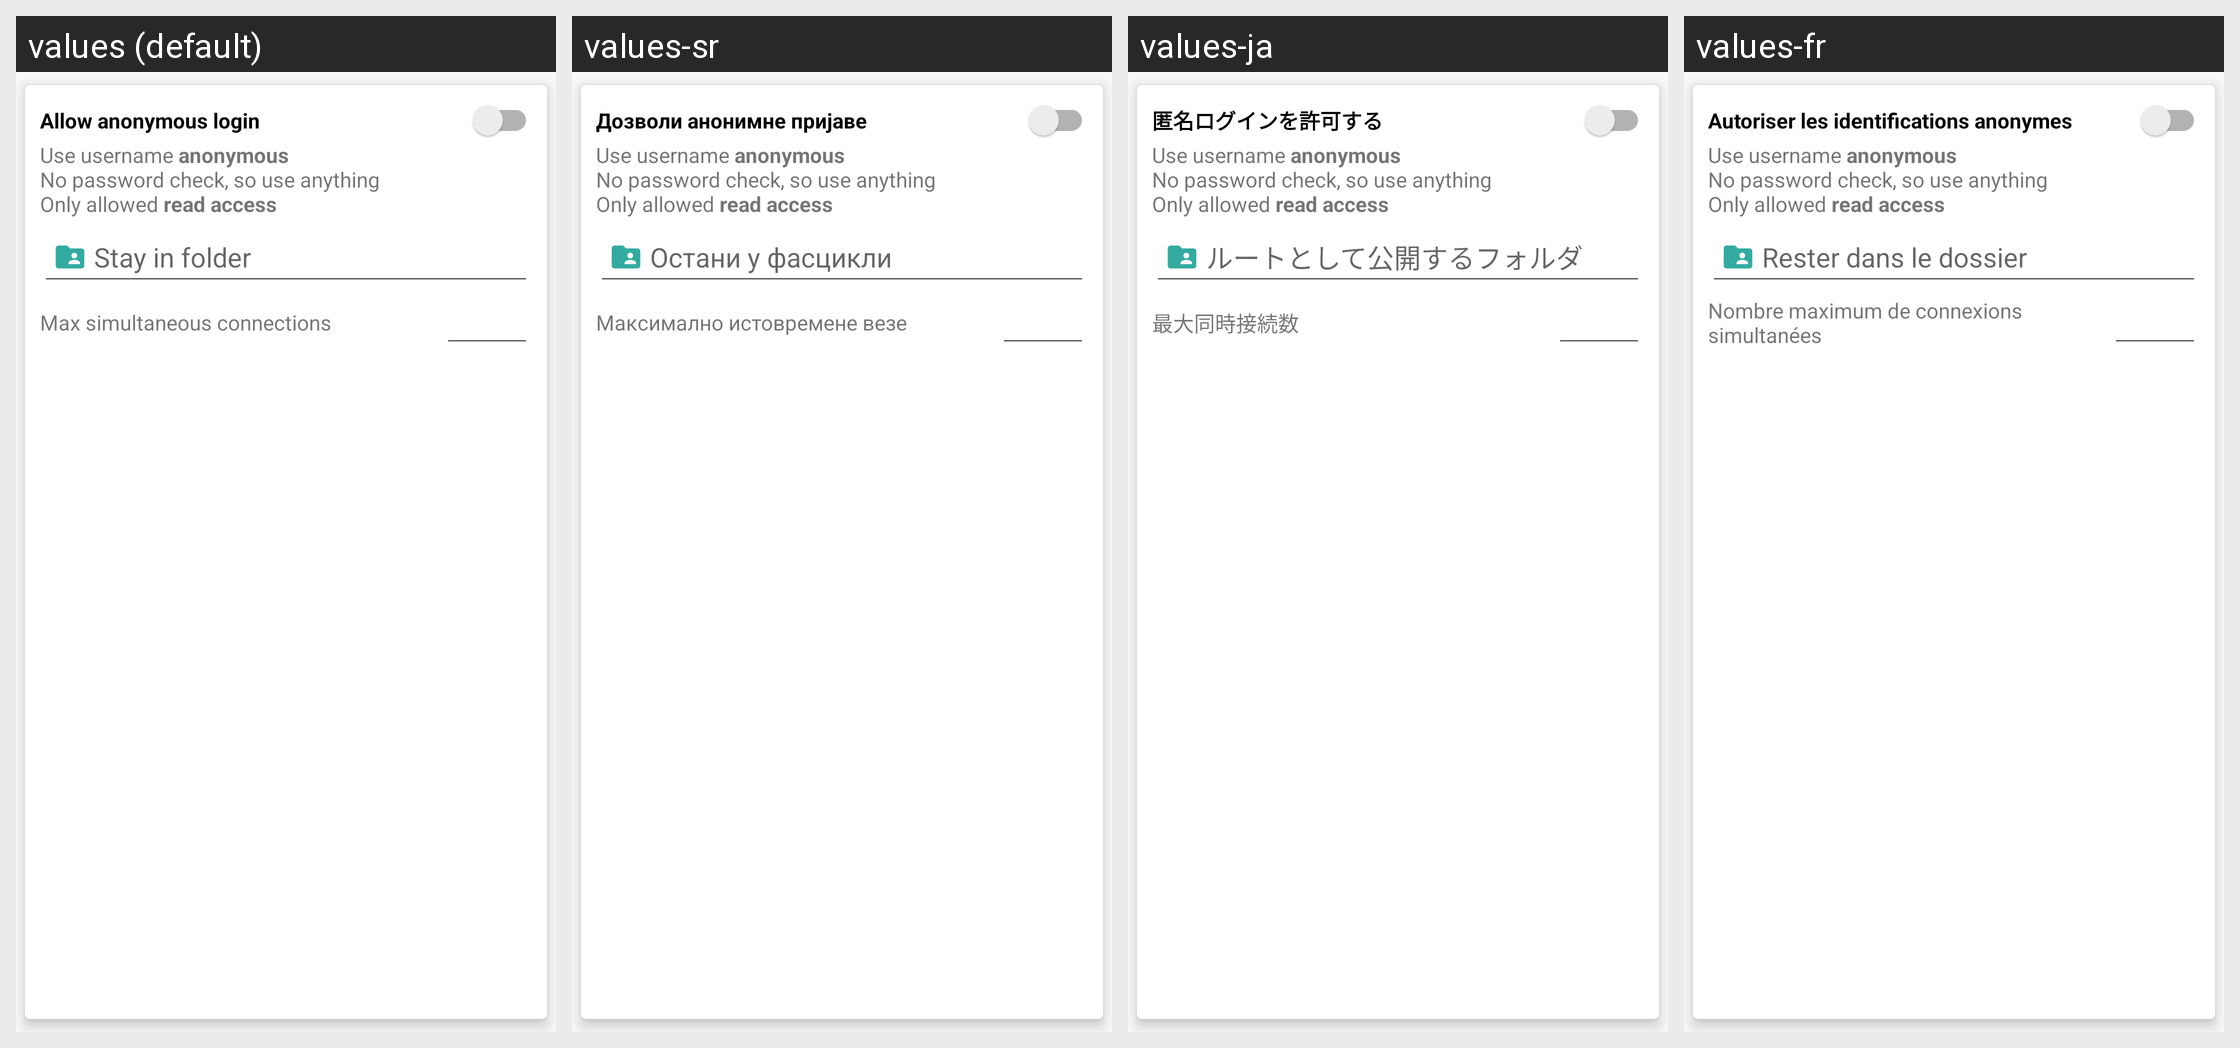

The Android screen above is rendered under several locales of the same app. Produce the string resources it draws, with the default and per-locale values.
Android screen res/layout/anon_list_item_layout.xml rendered under 4 locales, left to right: values (default), values-sr, values-ja, values-fr. Device: Nexus 5 (rendered at 1080×1920; each locale shown at half size, 540×960, under a caption strip naming it); theme AppTheme.
Other locales in the repository, not shown: values-cs, values-de, values-el, values-es, values-it, values-nl, values-pl, values-ru, values-sq, values-uk, values-zh-rCN, values-zh-rTW.
Strings drawn on this screen, with the default value and each locale's value (text and hints the layout hard-codes, and strings that could not be matched under every locale, appear in the picture but are not listed):

allow_anonymous_label
  values: Allow anonymous login
  values-sr: Дозволи анонимне пријаве
  values-ja: 匿名ログインを許可する
  values-fr: Autoriser les identifications anonymes

anonymous_summary
  values: Use username anonymous
      No password check, so use anything
      Only allowed read access
  values-sr: Use username anonymous
      No password check, so use anything
      Only allowed read access  [not translated; the default value is used]
  values-ja: Use username anonymous
      No password check, so use anything
      Only allowed read access  [not translated; the default value is used]
  values-fr: Use username anonymous
      No password check, so use anything
      Only allowed read access  [not translated; the default value is used]

chroot_label
  values: Stay in folder
  values-sr: Остани у фасцикли
  values-ja: ルートとして公開するフォルダ
  values-fr: Rester dans le dossier

anon_max_conn
  values: Max simultaneous connections
  values-sr: Максимално истовремене везе
  values-ja: 最大同時接続数
  values-fr: Nombre maximum de connexions simultanées
